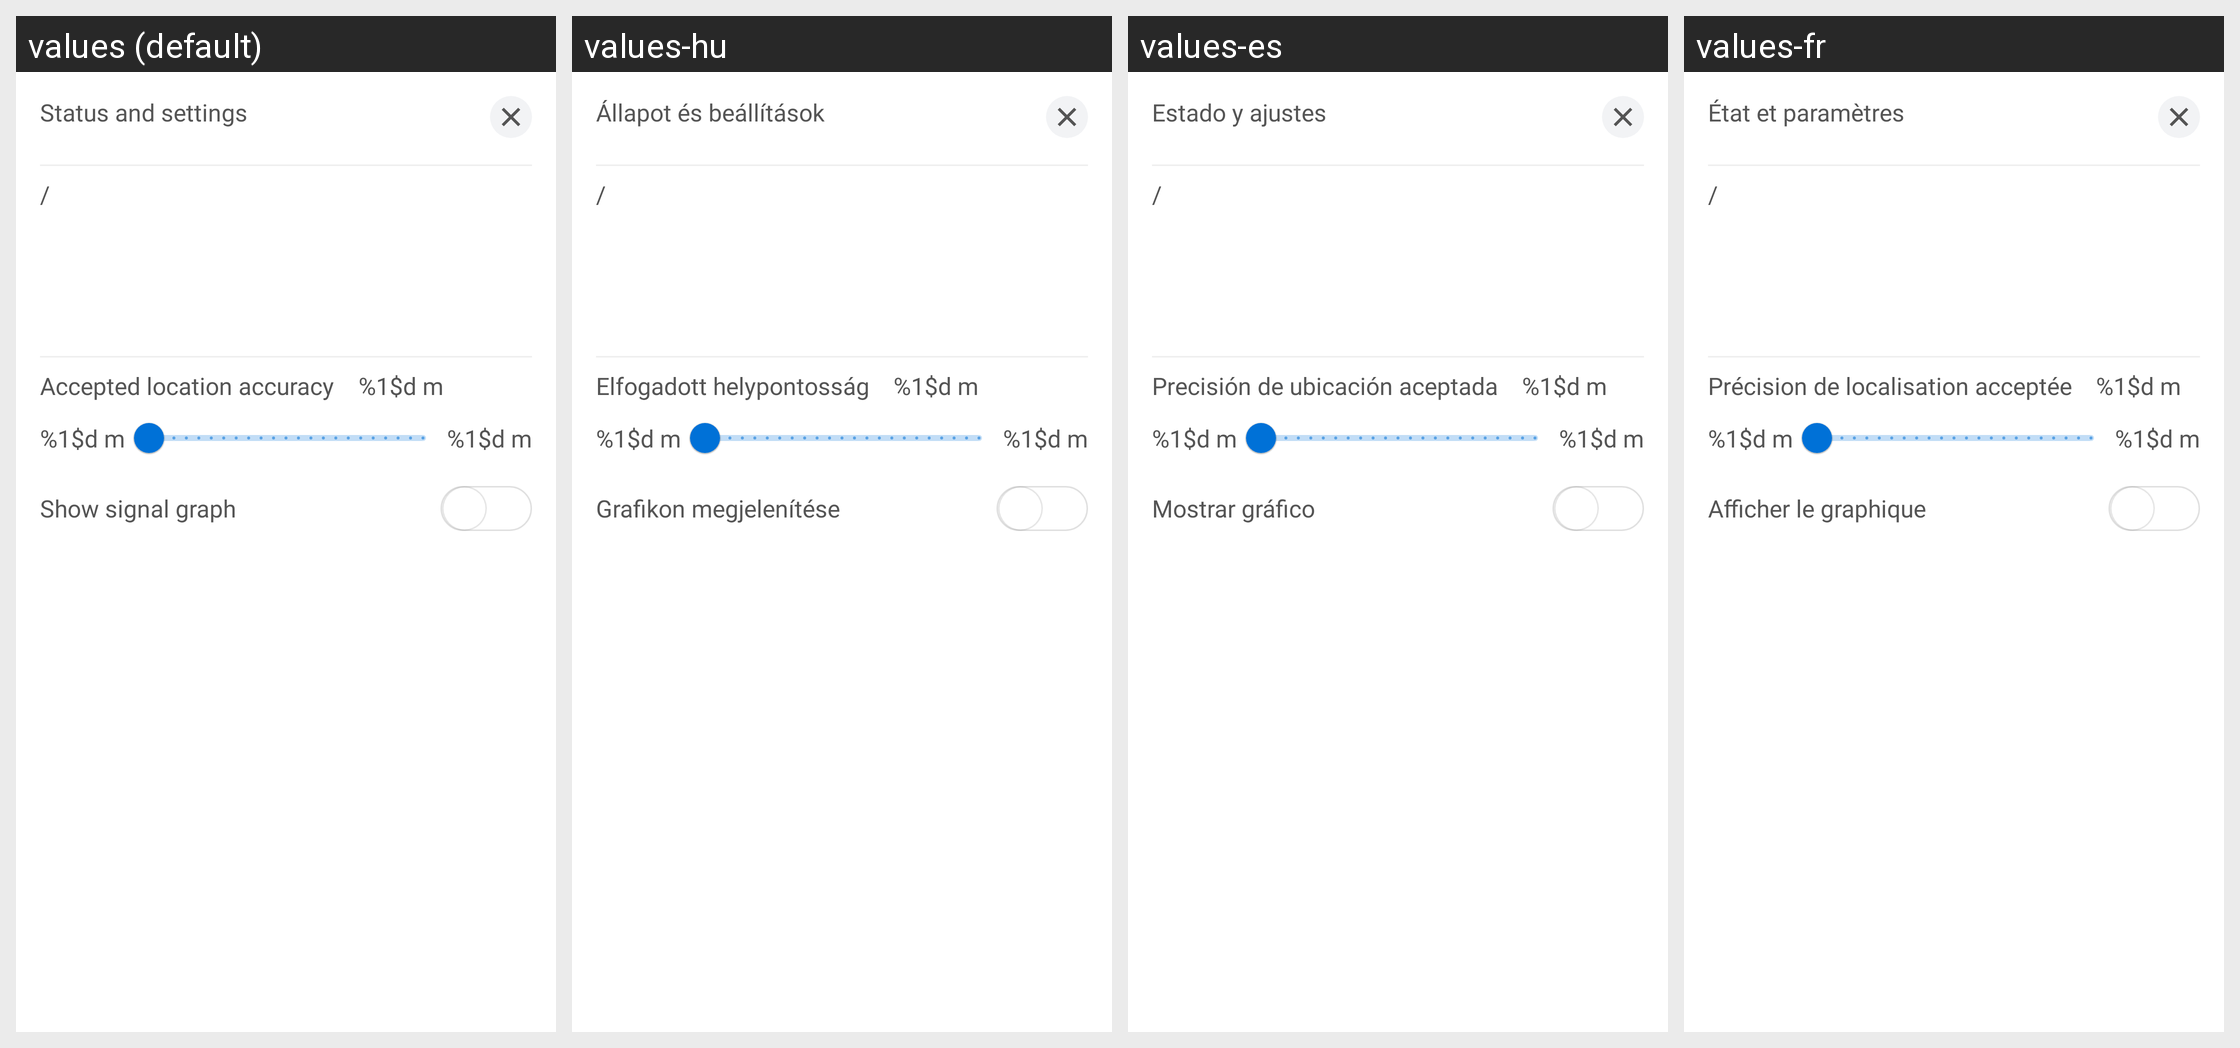

For this localized Android screen grid, give each drawn string resource with its value in every locale shown.
Android screen res/layout/dialog_coverage_settings.xml rendered under 4 locales, left to right: values (default), values-hu, values-es, values-fr. Device: Nexus 5 (rendered at 1080×1920; each locale shown at half size, 540×960, under a caption strip naming it); theme AppTheme.
Other locales in the repository, not shown: values-ar, values-cs, values-de, values-it.
Strings drawn on this screen, with the default value and each locale's value (text and hints the layout hard-codes, and strings that could not be matched under every locale, appear in the picture but are not listed):

coverage_status_and_settings
  values: Status and settings
  values-hu: Állapot és beállítások
  values-es: Estado y ajustes
  values-fr: État et paramètres

text_accuracy_radius
  values: Accepted location accuracy
  values-hu: Elfogadott helypontosság
  values-es: Precisión de ubicación aceptada
  values-fr: Précision de localisation acceptée

text_meters
  values: %1$d m
  values-hu: %1$d m
  values-es: %1$d m
  values-fr: %1$d m

coverage_show_graph
  values: Show signal graph
  values-hu: Grafikon megjelenítése
  values-es: Mostrar gráfico
  values-fr: Afficher le graphique
